Run: headless pygame with SDL's dummy video driver; simulated clock (each Clock.tick advances the game by its frame time, no real sleeping); random seed 0; keys injected as events and as key.get_pressed() state; no mouse input.
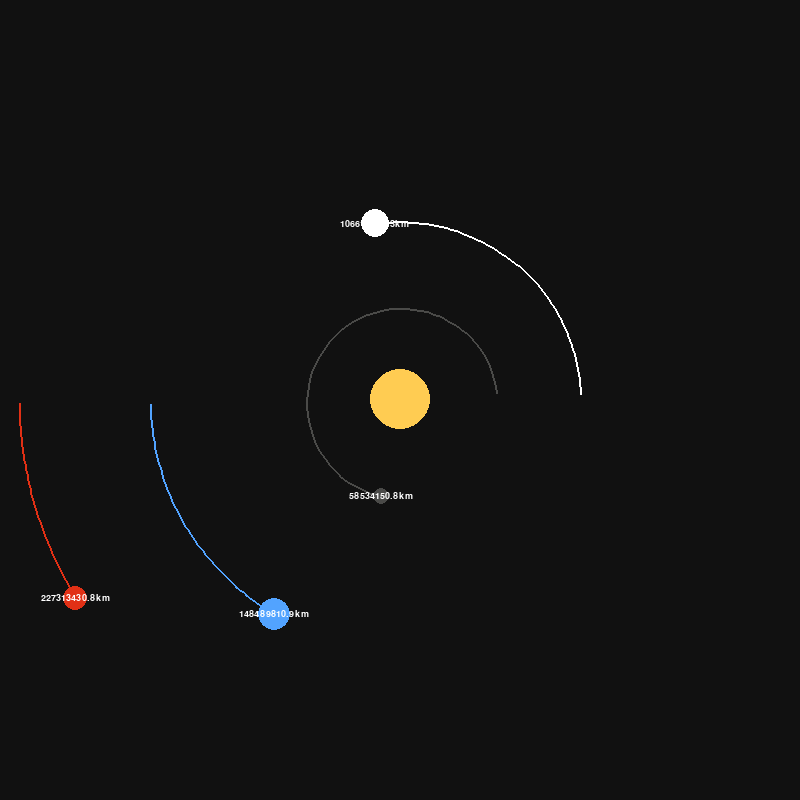
Frame 1 of 4 · flips 1–60 · no input
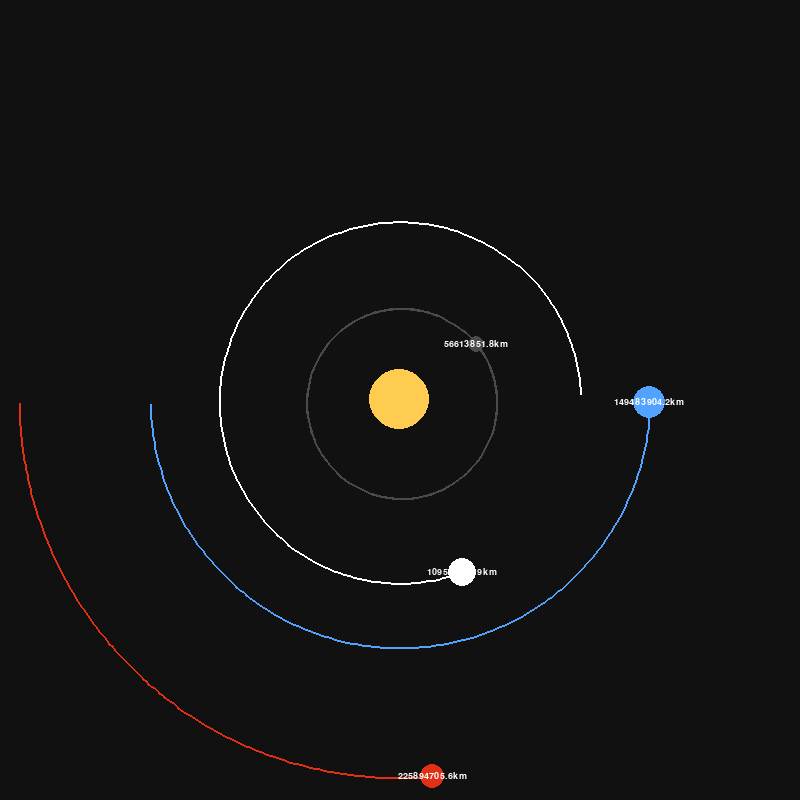
Frame 2 of 4 · flips 61–180 · tapped SPACE, RETURN · held RIGHT (→), D
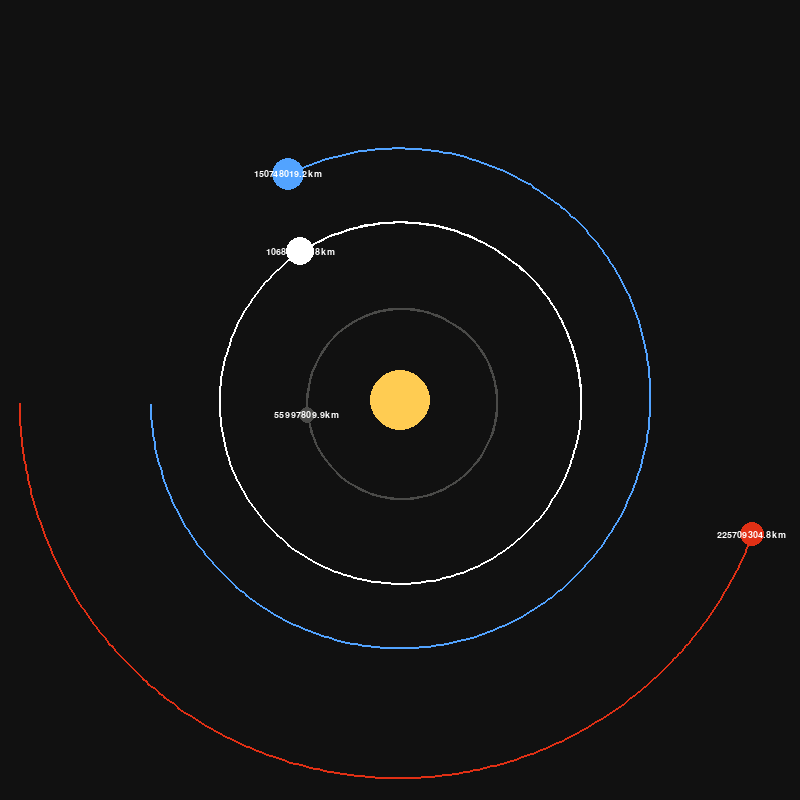
Frame 3 of 4 · flips 181–300 · held DOWN (↓), S
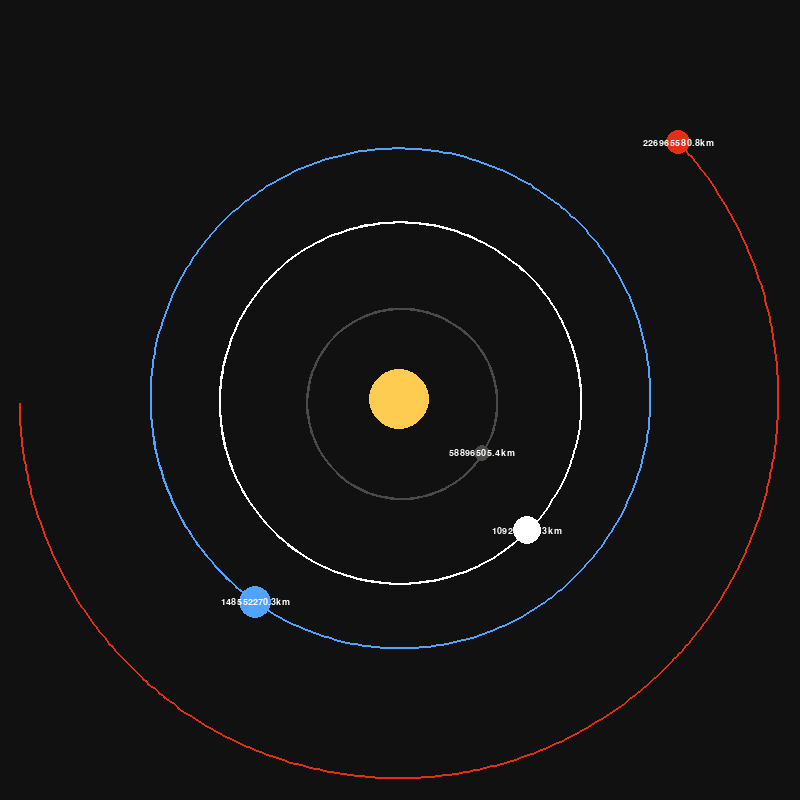
Frame 4 of 4 · flips 301–420 · held LEFT (←), A, UP (↑), W

The pygame program that drew these frames:

import pygame
import math
pygame.init()

WIDTH, HEIGHT =  800, 800
WIN = pygame.display.set_mode((WIDTH, HEIGHT))
pygame.display.set_caption("Solar System")

WHITE = (255, 255, 255)
YELLOW = (255, 204, 82)
BLUE = (82, 163, 255)
RED = (225, 48, 21)
DARK_GREY = (74, 74, 72)

FONT = pygame.font.SysFont("monospace", 14)

class Planet:
	AU = 149.6e6 * 1000
	G = 6.67428e-11
	SCALE = 250 / AU  # 1AU = 100 pixels
	TIMESTEP = 3600*24 # 1 day

	def __init__(self, x, y, radius, color, mass):
		self.x = x
		self.y = y
		self.radius = radius
		self.color = color
		self.mass = mass

		self.orbit = []
		self.sun = False
		self.distanceToSun = 0

		self.XVel = 0
		self.YVel = 0

	def draw(self, win):
		x = self.x * self.SCALE + WIDTH / 2
		y = self.y * self.SCALE + HEIGHT / 2

		if len(self.orbit) > 2:
			updatedPoints = []
			for point in self.orbit:
				x, y = point
				x = x * self.SCALE + WIDTH / 2
				y = y * self.SCALE + HEIGHT / 2
				updatedPoints.append((x, y))

			pygame.draw.lines(win, self.color, False, updatedPoints, 2)

		pygame.draw.circle(win, self.color, (x, y), self.radius)
		
		if not self.sun:
			distanceText = FONT.render(f"{round(self.distanceToSun/1000, 1)}km", 1, WHITE)
			win.blit(distanceText, (x - distanceText.get_width()/2, y - distanceText.get_height()/2))

	def attraction(self, other):
		other_x, other_y = other.x, other.y
		distanceX = other_x - self.x
		distanceY = other_y - self.y
		distance = math.sqrt(distanceX ** 2 + distanceY ** 2)

		if other.sun:
			self.distanceToSun = distance

		force = self.G * self.mass * other.mass / distance**2
		theta = math.atan2(distanceY, distanceX)
		force_x = math.cos(theta) * force
		force_y = math.sin(theta) * force
		return force_x, force_y

	def update_position(self, planets):
		totalFX = totalFY = 0
		for planet in planets:
			if self == planet:
				continue

			fx, fy = self.attraction(planet)
			totalFX += fx
			totalFY += fy

		self.XVel += totalFX / self.mass * self.TIMESTEP
		self.YVel += totalFY / self.mass * self.TIMESTEP

		self.x += self.XVel * self.TIMESTEP
		self.y += self.YVel * self.TIMESTEP
		self.orbit.append((self.x, self.y))


def main():
	run = True
	clock = pygame.time.Clock()

	sun = Planet(0, 0, 30, YELLOW, 1.98892 * 10**30)
	sun.sun = True

	earth = Planet(-1 * Planet.AU, 0, 16, BLUE, 5.9742 * 10**24)
	earth.YVel = 29.783 * 1000 

	mars = Planet(-1.524 * Planet.AU, 0, 12, RED, 6.39 * 10**23)
	mars.YVel = 24.077 * 1000
	
	mercury = Planet(0.387 * Planet.AU, 0, 8, DARK_GREY, 3.30 * 10**23)
	mercury.YVel = -47.4 * 1000

	venus = Planet(0.723 * Planet.AU, 0, 14, WHITE, 4.8685 * 10**24)
	venus.YVel = -35.02 * 1000
	
	planets = [sun, earth, mars, mercury, venus]

	while run:
		clock.tick(60)
		WIN.fill((17, 17, 17))

		for event in pygame.event.get():
			if event.type == pygame.QUIT:
				run = False

		for planet in planets:
			planet.update_position(planets)
			planet.draw(WIN)

		pygame.display.update()

	pygame.quit()


main()
